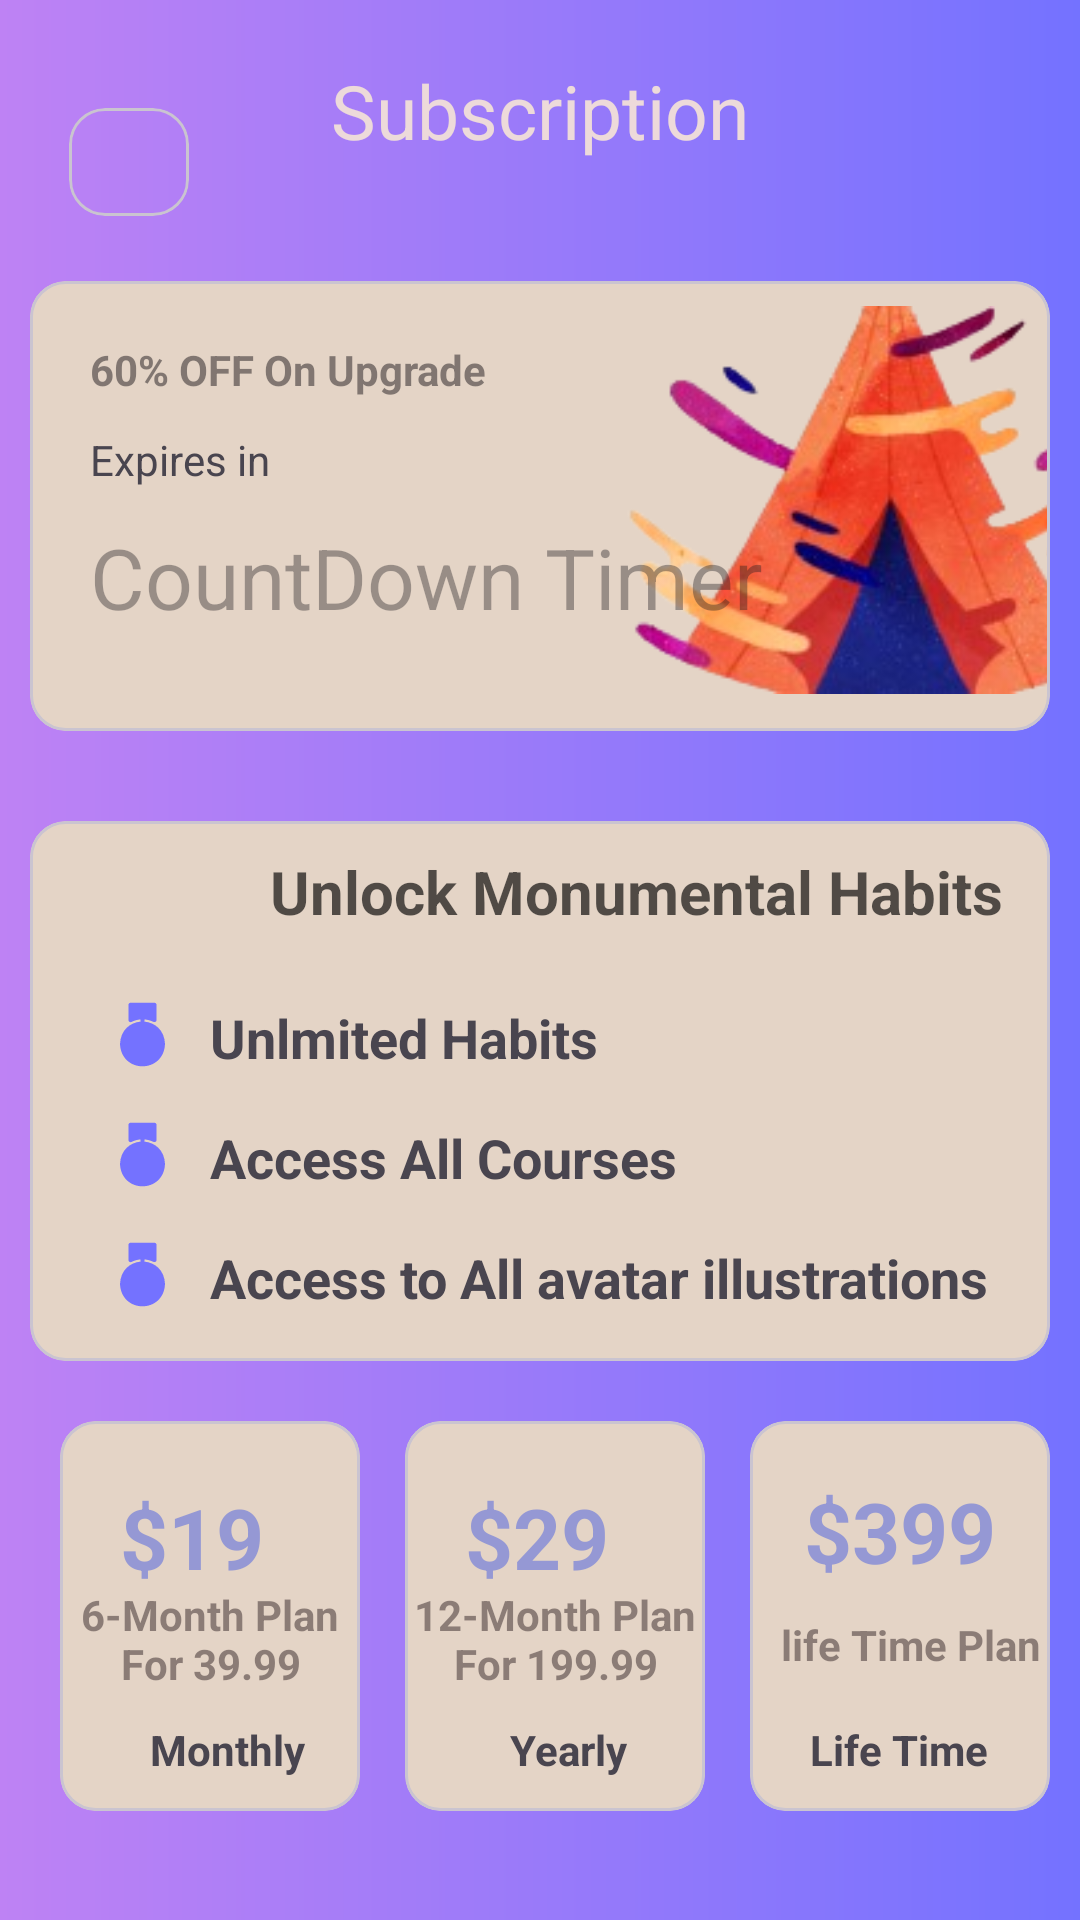

Reconstruct the res/layout file that produces this screen, plus the resources it refers to.
<!-- AndroidManifest.xml: application theme Base.Theme.HabitTracker -->
<!-- res/layout/fragment_subscription.xml -->
<?xml version="1.0" encoding="utf-8"?>
<androidx.constraintlayout.widget.ConstraintLayout xmlns:android="http://schemas.android.com/apk/res/android"
    xmlns:tools="http://schemas.android.com/tools"
    android:layout_width="match_parent"
    android:layout_height="match_parent"
    xmlns:app="http://schemas.android.com/apk/res-auto"
    tools:context=".fragments.SubscriptionFragment"
    android:background="@drawable/gradiiant">

    <com.google.android.material.card.MaterialCardView
        android:id="@+id/back_btn"
        android:layout_width="40dp"
        android:layout_height="36dp"
        android:layout_marginStart="23dp"
        android:layout_marginTop="36dp"
        android:backgroundTint="#009DA4C6"
        app:layout_constraintStart_toStartOf="parent"
        app:layout_constraintTop_toTopOf="parent">
    <ImageView
        android:layout_width="match_parent"
        android:layout_height="match_parent"
        android:layout_marginStart="5dp"
        android:src="@drawable/baseline_arrow_back_ios_new_24"/>
    </com.google.android.material.card.MaterialCardView>

    <TextView
        android:id="@+id/sub_txt"
        android:layout_width="wrap_content"
        android:layout_height="wrap_content"
        android:layout_marginTop="20dp"
        android:text="@string/subscription"
        android:textColor="@color/white"
        android:textSize="25sp"
        app:layout_constraintEnd_toEndOf="parent"
        app:layout_constraintStart_toStartOf="parent"
        app:layout_constraintTop_toTopOf="parent" />
    
    <com.google.android.material.card.MaterialCardView
        android:id="@+id/crd_sub"
        android:layout_width="340dp"
        android:layout_height="150dp"
        android:layout_marginTop="40dp"
        app:layout_constraintStart_toStartOf="parent"
        app:layout_constraintEnd_toEndOf="parent"
        app:layout_constraintTop_toBottomOf="@id/sub_txt">
        <ImageView
            android:layout_width="wrap_content"
            android:layout_height="wrap_content"
            android:src="@drawable/ic_subb"
            android:layout_marginStart="170dp"/>
        
        <TextView
            android:layout_width="wrap_content"
            android:layout_height="wrap_content"
            android:text="60% OFF On Upgrade"
            android:textStyle="bold"
            android:textColor="#9C423B3B"
            android:layout_margin="20sp"/>
        <TextView
            android:layout_width="wrap_content"
            android:layout_height="wrap_content"
            android:text="Expires in"
            android:layout_marginTop="50dp"
            android:layout_marginStart="20dp"/>

        <TextView
            android:layout_width="wrap_content"
            android:layout_height="wrap_content"
            android:hint="CountDown Timer"
            android:textSize="28sp"
            android:layout_marginStart="20dp"
            android:layout_marginTop="80dp"/>
        


    </com.google.android.material.card.MaterialCardView>

    <com.google.android.material.card.MaterialCardView
        android:id="@+id/crd_unlock"
        android:layout_width="340dp"
        android:layout_height="180dp"
        android:layout_marginTop="30dp"
        app:layout_constraintStart_toStartOf="@id/crd_sub"
        app:layout_constraintEnd_toEndOf="@id/crd_sub"
        app:layout_constraintTop_toBottomOf="@id/crd_sub">
        
        <TextView
            android:layout_width="wrap_content"
            android:layout_height="wrap_content"
            android:text="Unlock Monumental Habits"
            android:textStyle="bold"
            android:textSize="20sp"
            android:textColor="#A6000000"
            android:layout_marginTop="10dp"
            android:layout_marginStart="80dp"/>

        <ImageView
            android:layout_width="wrap_content"
            android:layout_height="wrap_content"
            android:src="@drawable/ic_ls1"
            android:layout_marginStart="30dp"
            android:layout_marginTop="60dp"/>
        <ImageView
            android:layout_width="wrap_content"
            android:layout_height="wrap_content"
            android:src="@drawable/ic_ls1"
            android:layout_marginStart="30dp"
            android:layout_marginTop="100dp"/>
        <ImageView
            android:layout_width="wrap_content"
            android:layout_height="wrap_content"
            android:src="@drawable/ic_ls1"
            android:layout_marginStart="30dp"
            android:layout_marginTop="140dp"/>


        <TextView
            android:layout_width="wrap_content"
            android:layout_height="wrap_content"
            android:text="Unlmited Habits"
            android:textSize="18sp"
            android:textStyle="bold"
            android:layout_marginTop="60dp"
            android:layout_marginStart="60dp"/>


        <TextView
            android:layout_width="wrap_content"
            android:layout_height="wrap_content"
            android:text="Access All Courses"
            android:textSize="18sp"
            android:textStyle="bold"
            android:layout_marginTop="100dp"
            android:layout_marginStart="60dp"/>

        <TextView
            android:layout_width="wrap_content"
            android:layout_height="wrap_content"
            android:text="Access to All avatar illustrations"
            android:textSize="18sp"
            android:textStyle="bold"
            android:layout_marginTop="140dp"
            android:layout_marginStart="60dp"/>


    </com.google.android.material.card.MaterialCardView>

    <com.google.android.material.card.MaterialCardView
        android:id="@+id/sub_price1"
        android:layout_width="100dp"
        android:layout_height="130dp"
        android:layout_marginTop="20dp"
        android:layout_marginStart="10dp"
        app:layout_constraintStart_toStartOf="@id/crd_unlock"
        app:layout_constraintTop_toBottomOf="@id/crd_unlock">

        <TextView
            android:layout_width="wrap_content"
            android:layout_height="wrap_content"
            android:text="$19"
            android:textStyle="bold"
            android:textColor="#9C6273DD"
            android:textSize="28sp"
            android:layout_margin="20dp"/>
        
        <TextView
            android:layout_width="wrap_content"
            android:layout_height="wrap_content"
            android:text="6-Month Plan For 39.99"
            android:textAlignment="center"
            android:textStyle="bold"
            android:textColor="#90473939"
            android:layout_marginTop="55dp"/>

        <TextView
            android:layout_width="wrap_content"
            android:layout_height="wrap_content"
            android:text="Monthly"
            android:textStyle="bold"
            android:layout_marginStart="30dp"
            android:layout_marginTop="100dp"/>

    </com.google.android.material.card.MaterialCardView>

    <com.google.android.material.card.MaterialCardView
        android:id="@+id/sub_price2"
        android:layout_width="100dp"
        android:layout_height="130dp"
        android:layout_marginTop="20dp"
        android:layout_marginStart="15dp"
        app:layout_constraintStart_toEndOf="@id/sub_price1"
        app:layout_constraintTop_toBottomOf="@id/crd_unlock">


        <TextView
            android:layout_width="wrap_content"
            android:layout_height="wrap_content"
            android:text="$29"
            android:textStyle="bold"
            android:textColor="#9C6273DD"
            android:textSize="28sp"
            android:layout_margin="20dp"/>

        <TextView
            android:layout_width="wrap_content"
            android:layout_height="wrap_content"
            android:text="12-Month Plan For 199.99"
            android:textAlignment="center"
            android:textStyle="bold"
            android:textColor="#90473939"
            android:layout_marginTop="55dp"/>

        <TextView
            android:layout_width="wrap_content"
            android:layout_height="wrap_content"
            android:text="Yearly"
            android:textStyle="bold"
            android:layout_marginStart="35dp"
            android:layout_marginTop="100dp"/>

    </com.google.android.material.card.MaterialCardView>

    <com.google.android.material.card.MaterialCardView
        android:id="@+id/sub_price3"
        android:layout_width="100dp"
        android:layout_height="130dp"
        android:layout_marginTop="20dp"
        android:layout_marginStart="15dp"
        app:layout_constraintStart_toEndOf="@id/sub_price2"
        app:layout_constraintTop_toBottomOf="@id/crd_unlock">


        <TextView
            android:layout_width="wrap_content"
            android:layout_height="wrap_content"
            android:text="$399"
            android:textStyle="bold"
            android:textColor="#9C6273DD"
            android:textSize="28sp"
            android:layout_margin="18dp"/>

        <TextView
            android:layout_width="wrap_content"
            android:layout_height="wrap_content"
            android:text="life Time Plan"
            android:textAlignment="center"
            android:textStyle="bold"
            android:textColor="#90473939"
            android:layout_marginTop="65dp"
            android:layout_marginStart="10dp"/>

        <TextView
            android:layout_width="wrap_content"
            android:layout_height="wrap_content"
            android:text="Life Time"
            android:textStyle="bold"
            android:layout_marginStart="20dp"
            android:layout_marginTop="100dp"/>

    </com.google.android.material.card.MaterialCardView>



</androidx.constraintlayout.widget.ConstraintLayout>
<!-- resources referenced by this layout -->
<resources>
  <color name="white">#EDDADA</color>
  <!-- drawable gradiiant (drawable) -->
  <?xml version="1.0" encoding="utf-8"?>
  <shape xmlns:android="http://schemas.android.com/apk/res/android"
      android:shape="rectangle">
      <gradient
          android:startColor="#7472FF"
          android:endColor="#BE82F4"
          android:angle="180" />
  </shape>
  <!-- drawable ic_ls1 (drawable) -->
  <vector xmlns:android="http://schemas.android.com/apk/res/android"
      android:width="15dp"
      android:height="22dp"
      android:viewportWidth="15"
      android:viewportHeight="22">
    <path
        android:pathData="M8.208,6.885V6.142C9.239,6.226 10.244,6.509 11.169,6.973C11.276,7.024 11.395,7.046 11.513,7.039C11.632,7.031 11.747,6.994 11.847,6.931C11.948,6.867 12.031,6.78 12.088,6.676C12.146,6.572 12.176,6.455 12.177,6.336V1.295C12.177,1.107 12.102,0.927 11.97,0.795C11.837,0.662 11.657,0.587 11.469,0.587H3.531C3.343,0.587 3.163,0.662 3.03,0.795C2.898,0.927 2.823,1.107 2.823,1.295V6.336C2.823,6.456 2.854,6.573 2.912,6.678C2.97,6.783 3.054,6.871 3.156,6.934C3.228,6.984 3.31,7.018 3.397,7.034C3.483,7.051 3.572,7.049 3.658,7.03H3.679C3.737,7.014 3.794,6.995 3.849,6.973C4.767,6.507 5.767,6.225 6.792,6.142V6.885C3.396,7.185 0.191,9.662 0,14.314C0.425,24.265 14.575,24.258 15,14.314C14.809,9.662 11.604,7.185 8.208,6.885Z"
        android:fillColor="#7472FF"/>
  </vector>
  <!-- drawable ic_subb: png bitmap (drawable, 39853 bytes) -->
  <string name="subscription">Subscription</string>
  <style name="Base.Theme.HabitTracker" parent="Theme.Material3.DayNight.NoActionBar">
          <item name="colorPrimary">@color/md_theme_light_primary</item>
          <item name="colorOnPrimary">@color/md_theme_light_onPrimary</item>
          <item name="colorPrimaryContainer">@color/md_theme_light_primaryContainer</item>
          <item name="colorOnPrimaryContainer">@color/md_theme_light_onPrimaryContainer</item>
          <item name="colorError">@color/md_theme_light_error</item>
          <item name="colorOnError">@color/md_theme_light_onError</item>
          <item name="colorErrorContainer">@color/md_theme_light_errorContainer</item>
          <item name="colorOnErrorContainer">@color/md_theme_light_onErrorContainer</item>
          <item name="colorOnBackground">#DD121212</item>
          <item name="colorSurface">@color/md_theme_light_surface</item>
          <item name="colorOnSurface">@color/md_theme_light_onSurface</item>
          <item name="android:statusBarColor">@color/md_theme_light_onPrimary</item>
  
      </style>
  <color name="md_theme_light_primary">#502CA8</color>
  <color name="md_theme_light_onPrimary">#D6CBCB</color>
  <color name="md_theme_light_primaryContainer">#EADDFF</color>
  <color name="md_theme_light_onPrimaryContainer">#8621005D</color>
  <color name="md_theme_light_error">#F82121</color>
  <color name="md_theme_light_onError">#F8DEDE</color>
  <color name="md_theme_light_errorContainer">#F9DEDC</color>
  <color name="md_theme_light_onErrorContainer">#A4701017</color>
  <color name="md_theme_light_surface">#E4D4C6</color>
  <color name="md_theme_light_onSurface">#D2121212</color>
</resources>
